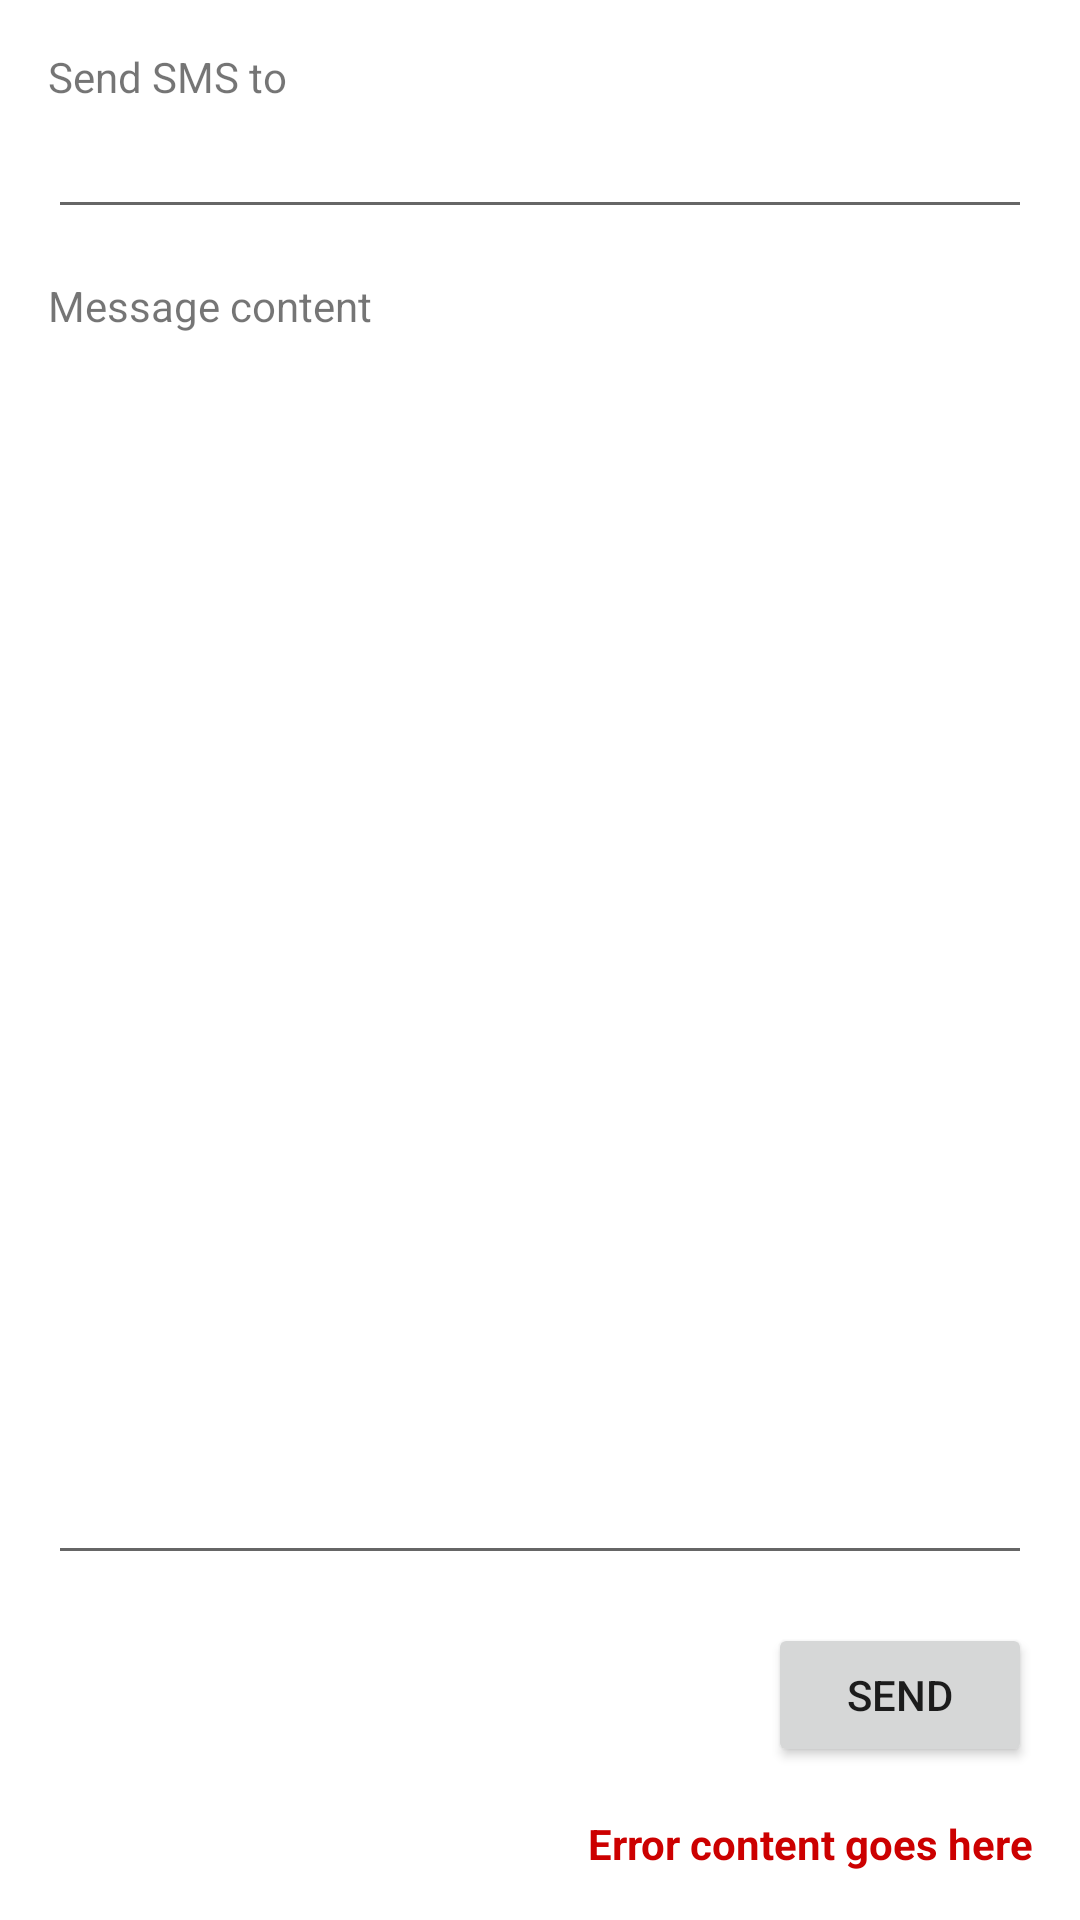

Layout XML and referenced resources for this Android screen:
<!-- AndroidManifest.xml: application theme Theme.Monkey -->
<!-- res/layout/activity_compose.xml -->
<?xml version="1.0" encoding="utf-8"?>
<androidx.constraintlayout.widget.ConstraintLayout xmlns:android="http://schemas.android.com/apk/res/android"
    xmlns:app="http://schemas.android.com/apk/res-auto"
    xmlns:tools="http://schemas.android.com/tools"
    android:layout_width="match_parent"
    android:layout_height="match_parent">

    <TextView
        android:id="@+id/compose_sms_number_input_label"
        android:layout_width="wrap_content"
        android:layout_height="wrap_content"
        android:layout_marginStart="16dp"
        android:layout_marginTop="16dp"
        android:text="@string/send_sms_to"
        app:layout_constraintStart_toStartOf="parent"
        app:layout_constraintTop_toTopOf="parent" />


    <EditText
        android:id="@+id/compose_sms_number_input"
        android:layout_width="0dp"
        android:layout_height="wrap_content"
        android:layout_marginStart="16dp"
        android:layout_marginEnd="16dp"
        android:ems="10"
        android:inputType="text"
        app:layout_constraintEnd_toEndOf="parent"
        app:layout_constraintStart_toStartOf="parent"
        app:layout_constraintTop_toBottomOf="@+id/compose_sms_number_input_label" />

    <TextView
        android:id="@+id/compose_sms_text_input_label"
        android:layout_width="wrap_content"
        android:layout_height="wrap_content"
        android:layout_marginStart="16dp"
        android:layout_marginTop="16dp"
        android:text="@string/message_content"
        app:layout_constraintStart_toStartOf="parent"
        app:layout_constraintTop_toBottomOf="@+id/compose_sms_number_input" />
    <EditText
        android:id="@+id/compose_sms_text_input"
        android:layout_width="0dp"
        android:layout_height="0dp"
        android:layout_marginStart="16dp"
        android:layout_marginEnd="16dp"
        android:layout_marginBottom="16dp"
        android:ems="10"
        android:gravity="start|top"
        android:inputType="textMultiLine"
        app:layout_constraintBottom_toTopOf="@+id/compose_sms_send_button"
        app:layout_constraintEnd_toEndOf="parent"
        app:layout_constraintStart_toStartOf="parent"
        app:layout_constraintTop_toBottomOf="@+id/compose_sms_text_input_label" />

    <TextView
        android:id="@+id/error_info"
        android:layout_width="0dp"
        android:layout_height="wrap_content"
        android:layout_marginStart="16dp"
        android:layout_marginTop="16dp"
        android:layout_marginEnd="16dp"
        android:layout_marginBottom="16dp"
        android:text="Error content goes here"
        android:textAlignment="textEnd"
        android:textColor="@android:color/holo_red_dark"
        android:textStyle="bold"
        app:layout_constraintBottom_toBottomOf="parent"
        app:layout_constraintEnd_toEndOf="parent"
        app:layout_constraintStart_toStartOf="parent"
        app:layout_constraintTop_toBottomOf="@+id/compose_sms_send_button" />

    <Button
        android:id="@+id/compose_sms_send_button"
        android:layout_width="wrap_content"
        android:layout_height="wrap_content"
        android:layout_marginTop="16dp"
        android:layout_marginEnd="16dp"
        android:text="@string/send"
        app:layout_constraintEnd_toEndOf="parent"
        app:layout_constraintTop_toBottomOf="@+id/compose_sms_text_input" />

    <androidx.recyclerview.widget.RecyclerView
        android:id="@+id/contact_suggestions"
        android:layout_width="0dp"
        android:layout_height="wrap_content"
        android:background="@color/white"
        app:layoutManager="androidx.recyclerview.widget.GridLayoutManager"
        app:layout_constraintEnd_toEndOf="parent"
        app:layout_constraintStart_toStartOf="parent"
        app:layout_constraintTop_toBottomOf="@+id/compose_sms_number_input"
        tools:listitem="@layout/fragment_contact_suggestion" />
</androidx.constraintlayout.widget.ConstraintLayout>
<!-- res/layout/fragment_contact_suggestion.xml (included above) -->
<?xml version="1.0" encoding="utf-8"?>
<androidx.constraintlayout.widget.ConstraintLayout xmlns:android="http://schemas.android.com/apk/res/android"
    xmlns:app="http://schemas.android.com/apk/res-auto"
    xmlns:tools="http://schemas.android.com/tools"
    android:layout_width="match_parent"
    android:layout_height="wrap_content"
    android:background="@color/white"
    >

    <TextView
        android:id="@+id/contact_name"
        android:layout_width="0dp"
        android:layout_height="wrap_content"
        android:layout_marginStart="16dp"
        android:layout_marginEnd="16dp"
        android:layout_marginTop="8dp"
        android:text="TextView"
        android:textColor="@color/black"
        android:textSize="18sp"
        app:layout_constraintEnd_toEndOf="parent"
        app:layout_constraintStart_toStartOf="parent"
        app:layout_constraintTop_toTopOf="parent" />

    <TextView
        android:id="@+id/contact_number"
        android:layout_width="0dp"
        android:layout_height="wrap_content"
        android:layout_marginStart="16dp"
        android:layout_marginEnd="16dp"

        android:layout_marginBottom="8dp"
        android:text="TextView"
        app:layout_constraintBottom_toBottomOf="parent"
        app:layout_constraintEnd_toEndOf="parent"
        app:layout_constraintStart_toStartOf="parent"
        app:layout_constraintTop_toBottomOf="@+id/contact_name" />
</androidx.constraintlayout.widget.ConstraintLayout>
<!-- resources referenced by this layout -->
<resources>
  <color name="black">#FF000000</color>
  <color name="white">#FFFFFFFF</color>
  <string name="message_content">Message content</string>
  <string name="send">Send</string>
  <string name="send_sms_to">Send SMS to</string>
  <style name="Theme.Monkey" parent="Theme.MaterialComponents.DayNight">
          
          <item name="colorPrimary">@color/yellow</item>
          <item name="colorPrimaryVariant">@color/yellow_dark</item>
          <item name="colorOnPrimary">@color/blue_darker</item>
          
          <item name="colorSecondary">@color/blue</item>
          <item name="colorSecondaryVariant">@color/blue_darker</item>
          <item name="colorOnSecondary">@color/white</item>-
  
          <item name="android:statusBarColor" tools:targetApi="l">?attr/colorPrimary</item>
  
      </style>
  <color name="yellow">#FFFFE810</color>
  <color name="yellow_dark">#EFCF00</color>
  <color name="blue_darker">#FF000140</color>
  <color name="blue">#FF0d0d57</color>
</resources>
